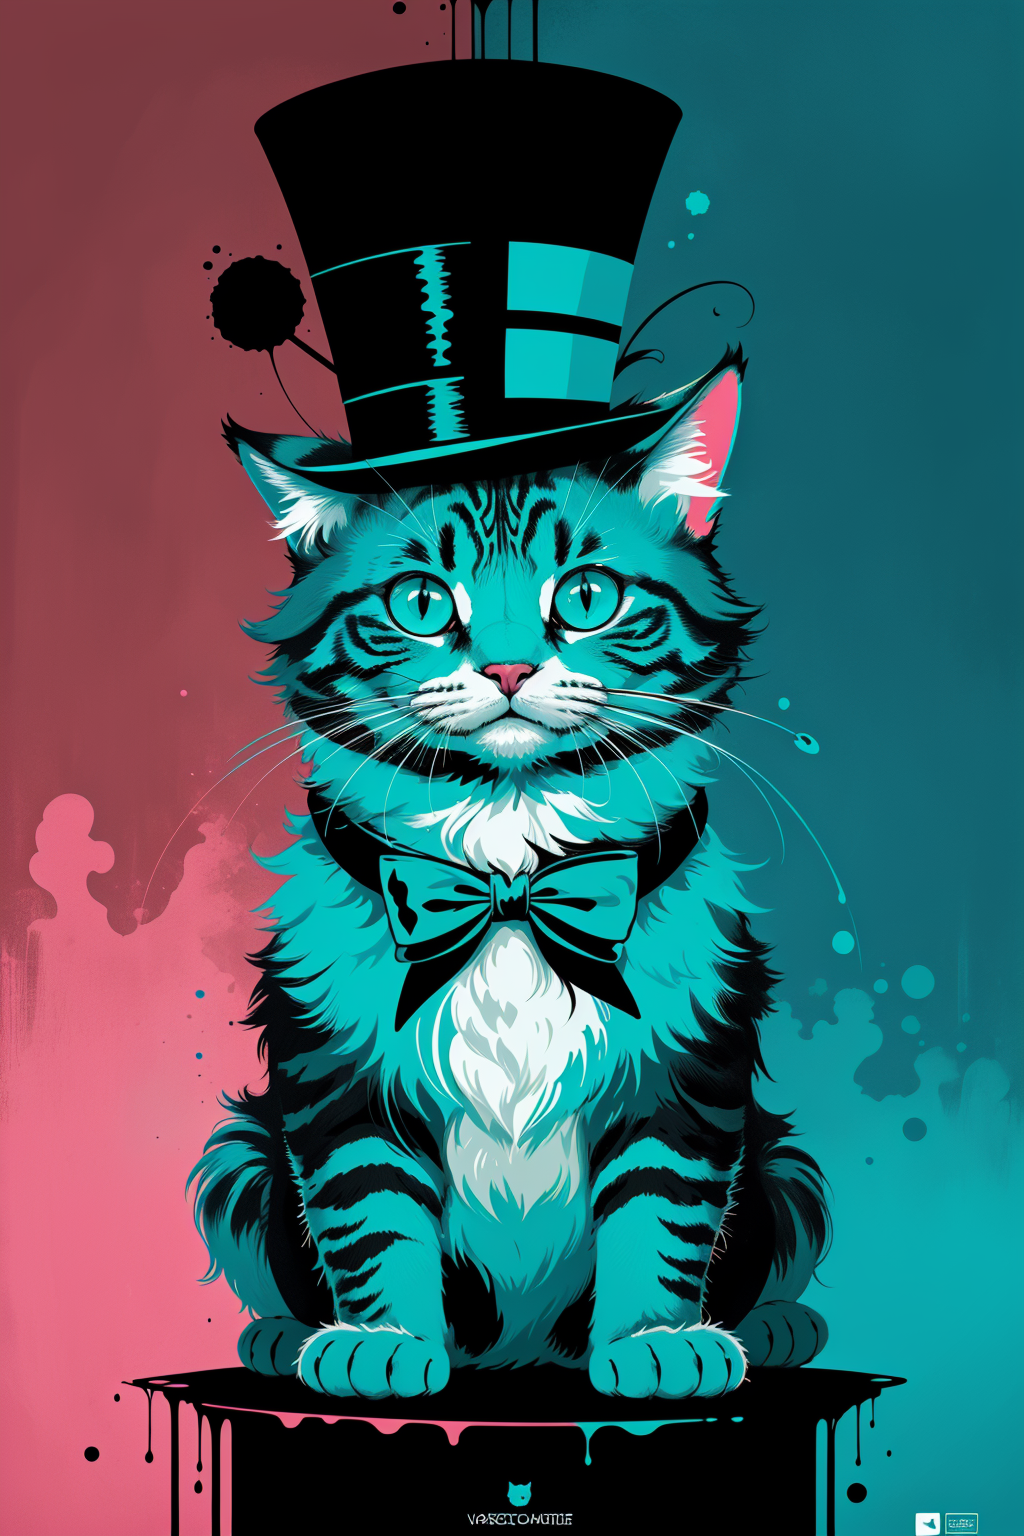
Generation parameters embedded in this image by AUTOMATIC1111 Stable Diffusion web UI or a fork of it (Forge, ...) (PNG 'parameters' text chunk):
masterpiece,best quality,ultra high res,beautiful,visually stunning,elegant,incredible details,award-winning painting,high contrast,vector art,line art,splatter,flat color,color merge,cute cat,(kitten:0.7),(bright teal theme:1.2),n3on,glowing,neon,(fluffy:1.2),top hat,pink,
Negative prompt: EasyNegative,(badv2:0.8),(badhandv4:1.18),(bad quality:1.3),(worst quality:1.3),watermark,(blurry),(cropped),(nsfw:1.3),(cleavage:1.3),(deformed iris, deformed pupils, semi-realistic, cgi, 3d, render, sketch, cartoon, drawing, anime, mutated hands and fingers:1.4),(deformed, distorted, disfigured:1.3),poorly drawn,bad anatomy,wrong anatomy,extra limb,missing limb,floating limbs,disconnected limbs,mutation,mutated,ugly,disgusting,amputation,2 tails,extra legs,pink claws,red claws,
Steps: 20, Sampler: Euler a, CFG scale: 7, Seed: 2066823485, Size: 512x768, Model hash: c7887dd0df, Model: pathfinder_v1, VAE hash: 0b204ad0ca, VAE: vae-ft-ema-560000-ema.vae.pt, Denoising strength: 0.39, Clip skip: 2, ENSD: 31337, Style Selector Enabled: True, Style Selector Randomize: False, Style Selector Style: base, Hires upscale: 2, Hires steps: 18, Hires upscaler: 4x-UltraSharp, Discard penultimate sigma: True, Version: v1.6.0